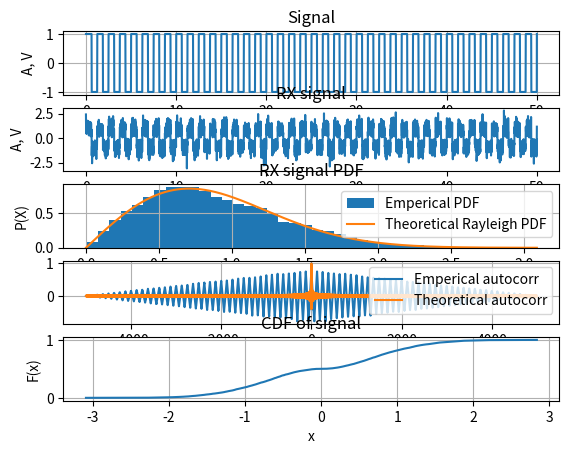

Generate this figure with matplotlib:
import numpy as np
import matplotlib.pyplot as plt
from scipy.special import erfc, j0
from scipy import signal

f_c = 2e9  # carrier
v = 16.6667 # m/s (60 km/h)
c = 3e8   # speed of light
f_d = (f_c*v) / c # max dopler offset
N = 64  # count of rays

alpha = [k * 2 * np.pi / N for k in range(N)]   # receiving angle

print(f"Carrier frequency: {f_c} Hz")
print(f"Speed: {v} m/s")
print(f"Max dopler frequency offset: {f_d} Hz")
print(f"Count of rays: {N}")
print(f"Receiving angle:\n {alpha}")


t = np.linspace(0, 50, 5000)    # time
h = np.zeros(len(t), dtype=np.complex64)  

for i in range(N):
    f_i = f_d*np.cos(alpha[i])  # dopler offset
    
    phase = np.random.uniform(0, 2*np.pi)   # random phase
    
    h += np.exp(1j*(2*np.pi*f_i*t+phase))   # sum of rays

r = np.abs(h) 

r = r / np.sqrt(np.mean(r**2)) # normalized channel response

x = np.linspace(0, np.max(r), 5000)

pdf_rayleigh = 2 * x * np.exp(-x**2) # theoretical pdf of channel

sq_signal = signal.square(2 * np.pi * 0.8 * t)

rx_signal = sq_signal * r

plt.subplot(5, 1, 1)
plt.plot(t, sq_signal)
plt.title("Signal")
plt.xlabel("time, sec")
plt.ylabel("A, V")
plt.grid()

plt.subplot(5, 1, 2)
plt.plot(t, rx_signal)
plt.title("RX signal")
plt.xlabel("time, sec")
plt.ylabel("A, V")

plt.subplot(5, 1, 3)
plt.hist(np.abs(rx_signal), bins=40, density=True, label="Emperical PDF")
plt.plot(x, pdf_rayleigh, label="Theoretical Rayleigh PDF")
plt.xlabel("X")
plt.ylabel("P(X)")
plt.grid()
plt.legend()
plt.title("RX signal PDF")

# autocorr function 
R = np.correlate(rx_signal, rx_signal, mode="full")
R = R / np.max(R)

plt.subplot(5, 1, 4)
plt.plot(np.arange(-len(R) // 2,len(R) // 2 ), R, label="Emperical autocorr")
plt.plot(np.arange(-len(R) // 2,len(R) // 2 ), j0(np.arange(-len(R) // 2,len(R) // 2 )), label="Theoretical autocorr")
plt.grid()
plt.legend()

x_sorted = np.sort(rx_signal)
cdf = np.arange(1, len(x_sorted)+1) / len(x_sorted)

plt.subplot(5, 1, 5)
plt.plot(x_sorted, cdf)
plt.xlabel('x')
plt.ylabel('F(x)')
plt.title("CDF of signal")
plt.grid()
plt.show()
